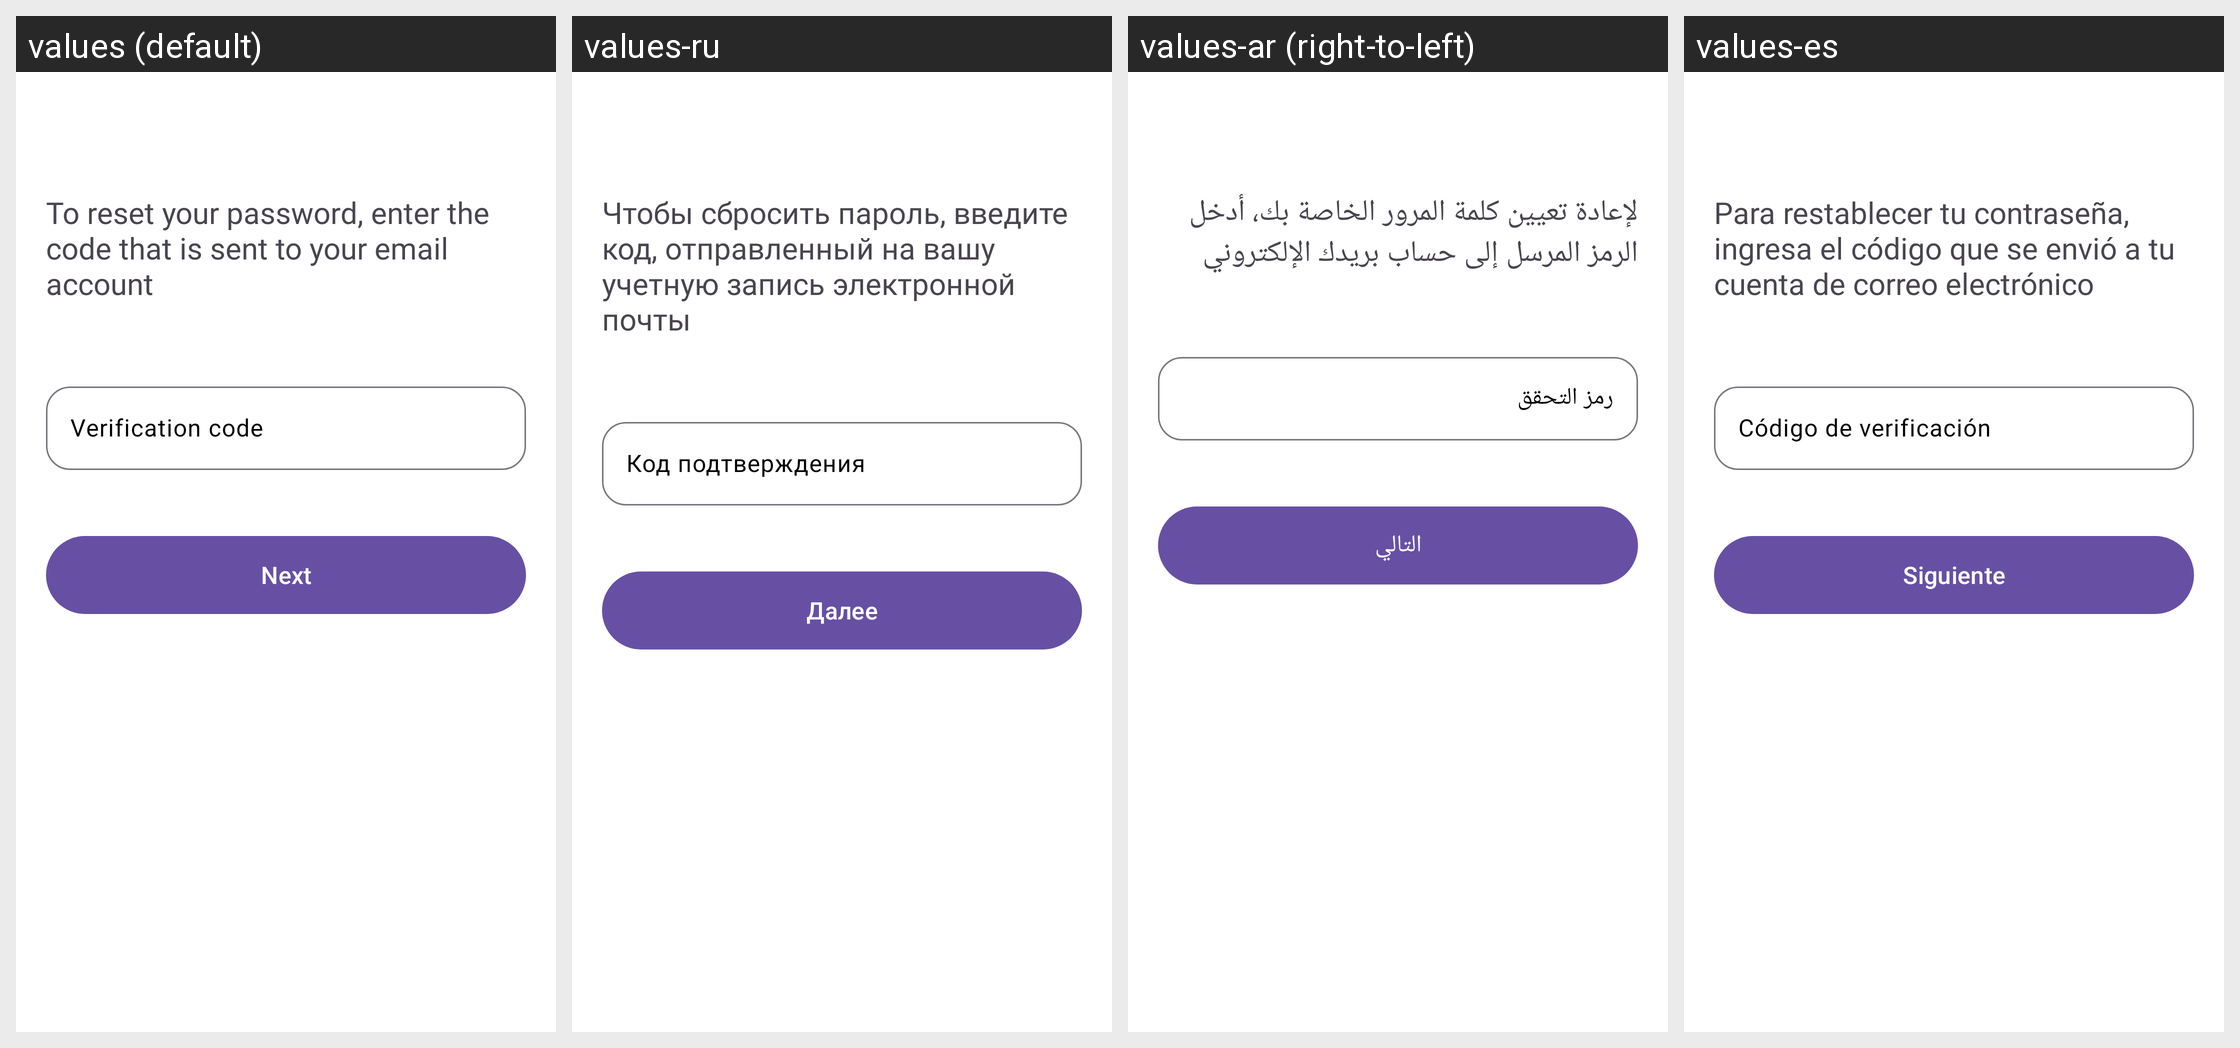

Here is an Android app screen in its default locale and in the app's own translations. Write out the translated-string differences for the strings that appear on this screen.
Android screen res/layout/fragment_code_verification.xml rendered under 4 locales, left to right: values (default), values-ru, values-ar (right-to-left), values-es. Device: Nexus 5 (rendered at 1080×1920; each locale shown at half size, 540×960, under a caption strip naming it); theme Theme.EconVis.
Other locales in the repository, not shown: values-az, values-bn, values-hi, values-pt, values-ur, values-zh.
Strings drawn on this screen, with the default value and each locale's value (text and hints the layout hard-codes, and strings that could not be matched under every locale, appear in the picture but are not listed):

to_reset_your_password_enter_the_code_that_is_sent_to_your_email_account
  values: To reset your password, enter the code that is sent to your email account
  values-ru: Чтобы сбросить пароль, введите код, отправленный на вашу учетную запись электронной почты
  values-ar: لإعادة تعيين كلمة المرور الخاصة بك، أدخل الرمز المرسل إلى حساب بريدك الإلكتروني
  values-es: Para restablecer tu contraseña, ingresa el código que se envió a tu cuenta de correo electrónico

verification_code
  values: Verification code
  values-ru: Код подтверждения
  values-ar: رمز التحقق
  values-es: Código de verificación

next
  values: Next
  values-ru: Далее
  values-ar: التالي
  values-es: Siguiente
